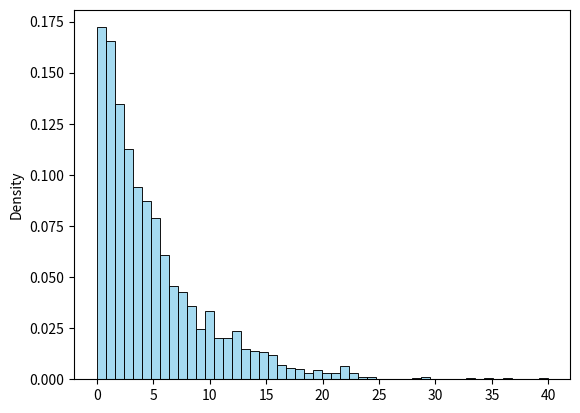
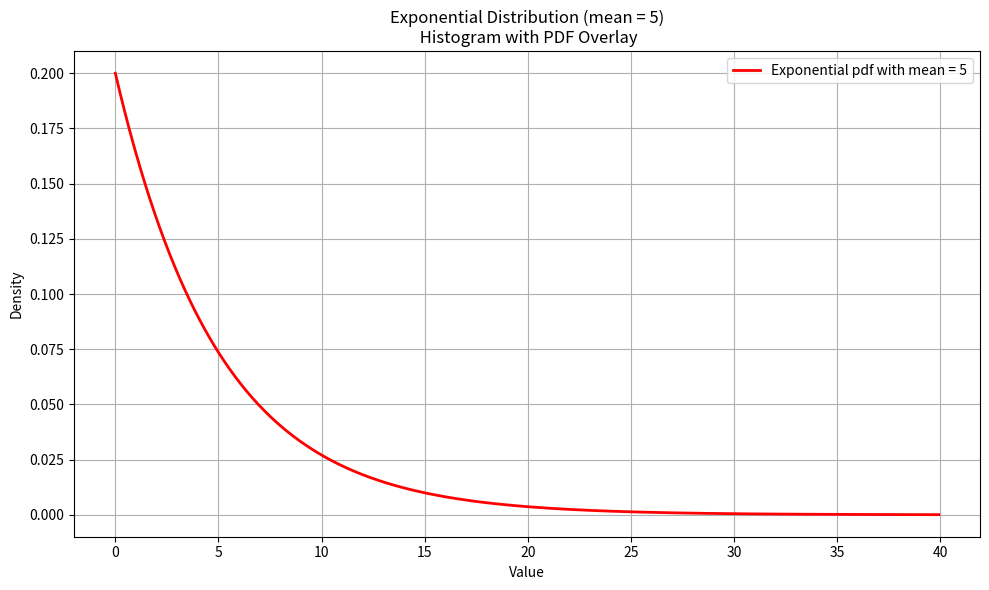
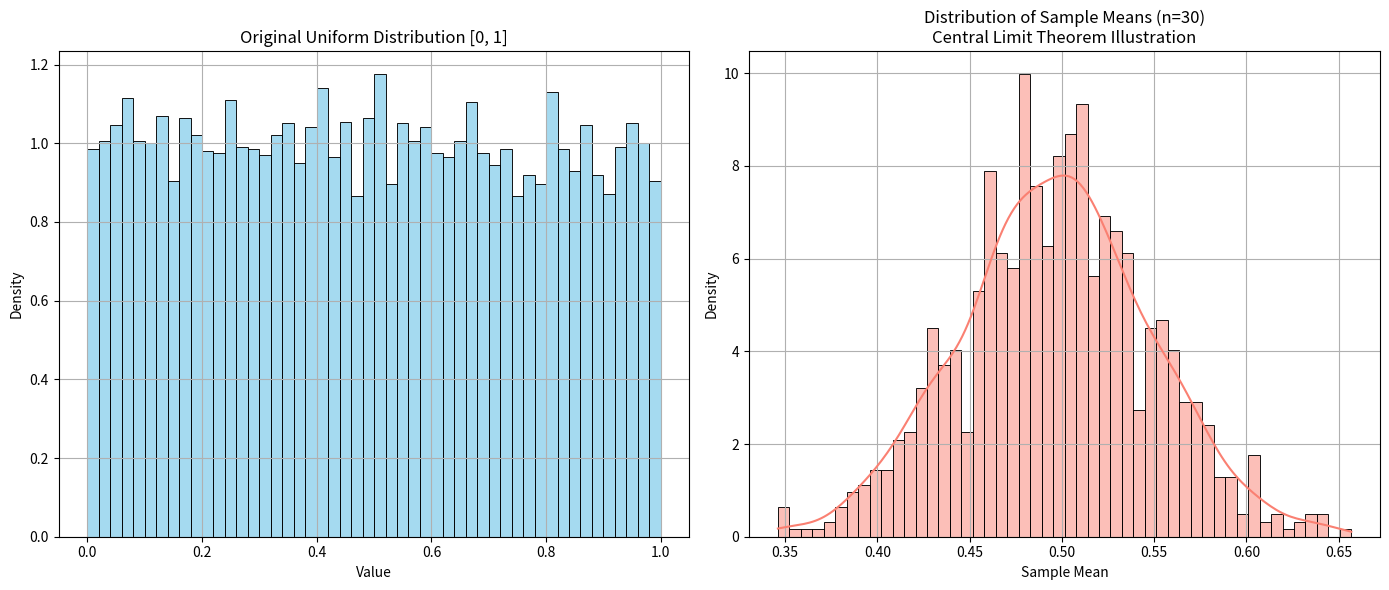

Here is the Python script that generated these plots, in order:
'''
Module 5 - Probability
'''

import random
'''
Basics of Probability
1. Write a Python program to simulate the following scenarios:
  a. Tossing a coin 10,000 times and calculating the experimental probability of heads and tails.
  b. Rolling two dice and computing the probability of getting a sum of 7.
  Steps
      a. Use Python's random module for simulations.
      b. Implement loops for repeated trials.
      c. Track outcomes and compute probabilities.
'''
def tossing_coin_prob():
    trials = 10000
    heads_count = 0
    tails_count = 0

    for i in range(trials):
        toss = random.choice(['Heads','Tails'])
        if toss == 'Heads':
            heads_count = heads_count+ 1
        else:
            tails_count = tails_count+1
    prob_heads = heads_count/trials
    prob_tails = tails_count/trials

    print(f"total trials {trials}")
    print(f"heads probability {heads_count} {prob_heads:.4f}")
    print(f"tails probability {tails_count} {prob_tails:.4f}")

def rolling_dice():
    trials = 10000
    count_7 = 0
    for i in range(trials):
        dice1 = random.randint(1,6)
        dice2 =  random.randint(1,6)
        if dice1+dice2 == 7 :
            count_7 = count_7 + 1
    prob_7 = count_7/trials
    print(f"2 rolling dice sum 7 probability {count_7} {prob_7:.4f}")
'''
2. Write a function to estimate the probability of getting at least one "6" in 10 rolls of a fair die.
  Steps
      a. Simulate rolling a die 10 times using a loop.
      b. Track trials where at least one "6" occurs.
      c. Calculate the proportion of successful trials.
'''
def rolling_10_dice():
    total_trials = 10000
    rolls = 10
    successful_trial = 0 # successful trial, atleast one 6 encountered
    for i in range(total_trials):
        for j in range(rolls):
            dice1 = random.randint(1, 6)
            if dice1 == 6:
                successful_trial = successful_trial + 1
                break
    prob_atleast_one_6 = successful_trial/total_trials
    print(f"one fair dice rolling getting atleast one 6 probability {prob_atleast_one_6:.4f}")

'''
Conditional Probability and Bayes' Theorem
3. A bag contains 5 red, 7 green, and 8 blue balls. 
A ball is drawn randomly, its color noted, and it is put back into the bag. 
If this process is repeated 1000 times, write a Python program to estimate:
  a. The probability of drawing a red ball given that the previous ball was blue.
  b. Verify Bayes' theorem with the simulation results.
Steps
    a. Use random sampling to simulate the process.
    b. Compute conditional probabilities directly from the data.
'''
def bayes_theorem(P_A, P_B_given_A, P_B_given_not_A):
    P_not_A = 1 - P_A
    P_B = P_B_given_A * P_A + P_B_given_not_A * P_not_A
    P_A_given_B = (P_B_given_A * P_A) / P_B
    return P_A_given_B

def simulate_draws():
    trials = 1000
    bag = ['Red'] * 5 + ['Green'] * 7 + ['Blue'] * 8
    total_blue_prev = 0
    red_given_blue = 0
    red_total = 0
    blue_before_red = 0

    # Perform the trials
    previous = random.choice(bag)
    for _ in range(trials):
        current = random.choice(bag)

        # a. Count how often previous was Blue and current is Red
        if previous == 'Blue':
            total_blue_prev += 1
            if current == 'Red':
                red_given_blue += 1

        # b. Count for Bayes' theorem
        if current == 'Red':
            red_total += 1
            if previous == 'Blue':
                blue_before_red += 1

        previous = current  # update for next iteration

    # Estimated conditional probabilities
    P_red_given_blue = red_given_blue / total_blue_prev if total_blue_prev else 0
    P_red = red_total / trials
    P_blue = bag.count('Blue') / len(bag)  # since with replacement
    P_blue_given_red = blue_before_red / red_total if red_total else 0

    # Bayes’ Theorem
    bayes_result = (P_blue_given_red * P_red) / P_blue if P_blue else 0

    # Output
    print(f"Total Trials: {trials}")
    print(f"P(Red | Previous was Blue): {P_red_given_blue:.4f}")
    print(f"P(Red): {P_red:.4f}")
    print(f"P(Blue): {P_blue:.4f}")
    print(f"P(Blue | Red): {P_blue_given_red:.4f}")
    print(f"Bayes Theorem Result (P(Red | Blue)): {bayes_result:.4f}")

'''
Random Variables and Discrete Probability
4. Generate a sample of size 1000 from a discrete random variable with the following distribution:
  - P(X=1) = 0.25
  - P(X=2) = 0.35
  - P(X=3) = 0.4
  Compute the empirical mean, variance, and standard deviation of the sample.
  Steps
      a. Use numpy.random.choice() to generate the sample.
      b. Use numpy methods to calculate mean, variance, and standard deviation.
'''
import numpy as np

def discrete_prob():
    np.random.seed(50)
    sample_size=1000
    probability = [0.25,0.35,0.4]
    outcomes = [5,8,10]
    sample = np.random.choice(outcomes,sample_size,probability)
    empirical_mean = np.mean(sample)
    empirical_variance =  np.var(sample,ddof=1)
    empirical_std_dev = np.std(sample,ddof=1)

    print(f'empirical mean: {empirical_mean}:.4f, empirical variance: {empirical_variance}:.4f, empirical std dev: {empirical_std_dev}:.4f ')

'''
Continuous Random Variables
5. Simulate 2000 random samples from an exponential distribution with a mean of 5. Visualize the distribution using:
  a. A histogram.
  b. A probability density function (PDF) overlay.
  Steps
      a. Use numpy.random.exponential().
      b. Use matplotlib to create visualizations.
'''
import matplotlib.pyplot as plt
import seaborn as sns
from scipy.stats import expon

def cont_random_variable():
    mean = 5
    scale = mean
    np.random.seed(50)
    samplesize = 2000
    samples = np.random.exponential(scale = scale , size = samplesize) # numpy array of samples with mean 5
    x = np.linspace(0,max(samples),1000) #Creates 1000 evenly spaced points from 0 to the maximum sample value — the x-axis range for the PDF.
    pdf = expon.pdf(x, scale=scale) #Calculates the theoretical exponential PDF values at those x points.
    sns.histplot(samples, bins=50, kde=False, stat='density', color='skyblue', label='Histogram')

    plt.figure(figsize=(10,6)) #Sets the size of the plot (10 inches wide, 6 inches tall).
    plt.plot(x,pdf,'r-',lw=2,label='Exponential pdf with mean = 5') #Plots the PDF as a red line ('r-') with thickness lw=2 and a label for the legend.
    plt.title('Exponential Distribution (mean = 5)\n Histogram with PDF Overlay') #Adds a plot title.
    plt.xlabel('Value') #Axis labels.
    plt.ylabel('Density')
    plt.legend() # Displays the legend (shows which line is which).
    plt.grid(True) #Adds a grid to the plot.
    plt.tight_layout() #Adjusts layout to prevent overlap.
    plt.show() #Displays the final plot.

'''
Central Limit Theorem
6. Simulate the Central Limit Theorem by following these steps
  a. Generate 10,000 random numbers from a uniform distribution.
  b. Draw 1000 samples of size n = 30.
  c. Calculate and visualize the distribution of sample means.
  Steps
      a. Use numpy.random.uniform().
      b. Plot both the uniform distribution and the sample mean distribution for comparison.

'''

def central_limit_theorem():
    # Set random seed for reproducibility
    np.random.seed(42)

    # Step a: Generate 10,000 random numbers from a uniform distribution [0, 1]
    population = np.random.uniform(low=0.0, high=1.0, size=10000)

    # Step b: Draw 1000 samples of size n = 30 and calculate their means
    n_samples = 1000
    sample_size = 30
    sample_means = []

    for _ in range(n_samples):
        sample = np.random.choice(population, size=sample_size, replace=True)
        sample_mean = np.mean(sample)
        sample_means.append(sample_mean)

    # Step c: Plot the original uniform distribution and the sample mean distribution
    plt.figure(figsize=(14, 6))
    # Plot the original uniform distribution
    plt.subplot(1, 2, 1)
    sns.histplot(population, bins=50, kde=False, color='skyblue', stat='density')
    plt.title('Original Uniform Distribution [0, 1]')
    plt.xlabel('Value')
    plt.ylabel('Density')
    plt.grid(True)
    # Plot the sample mean distribution
    plt.subplot(1, 2, 2)
    sns.histplot(sample_means, bins=50, kde=True, color='salmon', stat='density')
    plt.title('Distribution of Sample Means (n=30)\nCentral Limit Theorem Illustration')
    plt.xlabel('Sample Mean')
    plt.ylabel('Density')
    plt.grid(True)
    plt.tight_layout()
    plt.show()


# Run it
tossing_coin_prob()
rolling_dice()
rolling_10_dice()
simulate_draws()
discrete_prob()
cont_random_variable()
central_limit_theorem()